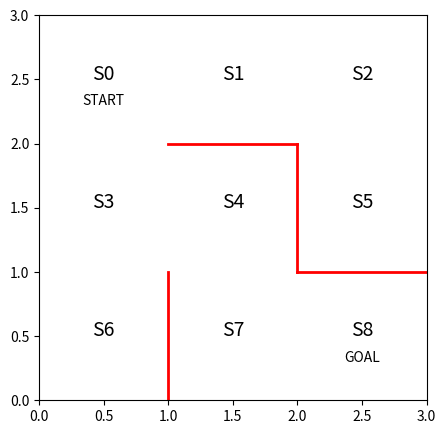

Write the Python code that produced this figure. (Note: this script raises an exception after producing the figure.)
import numpy as np
import matplotlib.pyplot as plt
from matplotlib import animation

def init_byouga(plt):
    # 迷路を描画
    fig = plt.figure(figsize=(5, 5))
    
    ax = plt.gca()

    # 壁の描画
    plt.plot([1,1], [0,1], color='red', linewidth=2)
    plt.plot([1,2], [2,2], color='red', linewidth=2)
    plt.plot([2,2], [2,1], color='red', linewidth=2)
    plt.plot([2,3], [1,1], color='red', linewidth=2)

    # 状態を示す文字の描画
    plt.text(0.5, 2.5, 'S0', size=14, ha='center')
    plt.text(1.5, 2.5, 'S1', size=14, ha='center')
    plt.text(2.5, 2.5, 'S2', size=14, ha='center')
    plt.text(0.5, 1.5, 'S3', size=14, ha='center')
    plt.text(1.5, 1.5, 'S4', size=14, ha='center')
    plt.text(2.5, 1.5, 'S5', size=14, ha='center')
    plt.text(0.5, 0.5, 'S6', size=14, ha='center')
    plt.text(1.5, 0.5, 'S7', size=14, ha='center')
    plt.text(2.5, 0.5, 'S8', size=14, ha='center')
    plt.text(0.5, 2.3, 'START', ha='center')
    plt.text(2.5, 0.3, 'GOAL', ha='center')

    # 描画範囲の設定
    ax.set_xlim(0, 3)
    ax.set_ylim(0, 3)

    # 現在地S0に緑丸を描画する
    line, = ax.plot([0.5], [2.5], marker="o", color='g', markersize=60)
    return fig,line

def init_theta(np):
    # 行は状態0～7、列は移動方向で↑、→、↓、←を表す
    return np.array([[np.nan, 1, 1, np.nan],  # s0
                        [np.nan, 1, np.nan, 1],  # s1
                        [np.nan, np.nan, 1, 1],  # s2
                        [1, 1, 1, np.nan],  # s3
                        [np.nan, np.nan, 1, 1],  # s4
                        [1, np.nan, np.nan, np.nan],  # s5
                        [1, np.nan, np.nan, np.nan],  # s6
                        [1, 1, np.nan, np.nan],  # s7、※s8はゴールなので、方策はなし
                        ])

def simple_convert_into_pi_from_theta(theta):
    """方策パラメータthetaを行動方策piに変換する関数の定義"""
    """単純に割合を計算する                             """

    [m, n] = theta.shape  # thetaの行列サイズを取得
    pi = np.zeros((m, n))
    for i in range(0, m):
        pi[i, :] = theta[i, :] / np.nansum(theta[i, :])  # 割合の計算

    pi = np.nan_to_num(pi)  # nanを0に変換

    return pi

def get_next_s(pi, s):
    """ 1step移動後の状態sを求める関数を定義 """
    up = -3
    right = 1
    down = 3
    left = -1
    direction = [up, right, down, left]

    next_direction = np.random.choice(direction, p=pi[s, :])
    # pi[s,:]の確率に従って、directionが選択される
    # [s,:]でnumpyオブジェクト扱いで現在位置から次の状態遷移のthetaを取得
    s_next = s + next_direction
    return s_next

def goal_maze(pi):
    # 迷路内をエージェントがゴールするまで移動させる関数の定義
    s = 0  # スタート地点
    state_history = [0]  # エージェントの移動を記録するリスト

    while (True):  # ゴールするまでループ
        next_s = get_next_s(pi, s)
        state_history.append(next_s)  # 記録リストに次の状態（エージェントの位置）を追加

        if next_s == 8:  # ゴール地点なら終了
            break
        else:
            s = next_s

    return state_history

def agent_animation(fig,line):
    """初期化関数とフレームごとの描画関数を用いて動画を作成する"""
    def init_background():
        """背景画像の初期化"""
        line.set_data([], [])
        return (line,)

    def animate(i):
        """フレームごとの描画内容"""
        state = state_history[i]  # 現在の場所を描く
        x = (state % 3) + 0.5  # 状態のx座標は、3で割った余り+0.5
        y = 2.5 - int(state / 3)  # y座標は3で割った商を2.5から引く
        line.set_data(x, y)
        return (line,)

    return animation.FuncAnimation(fig, animate, init_func=init_background, frames=len(
        state_history), interval=400, repeat=False)

if __name__ == "__main__":
    # 迷路の初期描画
    fig,line = init_byouga(plt)

    # 探索可能位置の初期化
    theta_0 = init_theta(np)
    
    # 初期の方策pi_0を求める
    pi_0 = simple_convert_into_pi_from_theta(theta_0)

    # 迷路内をゴールを目指して移動
    state_history = goal_maze(pi_0)

    print(state_history)
    print("迷路を解くのにかかったステップ数は" + str(len(state_history) - 1) + "です")
    
    #  迷路探索のアニメーション描画
    ani = agent_animation(fig,line)
    plt.show()
    ani.save("random_meirotansaku.mp4", writer="ffmpeg")
